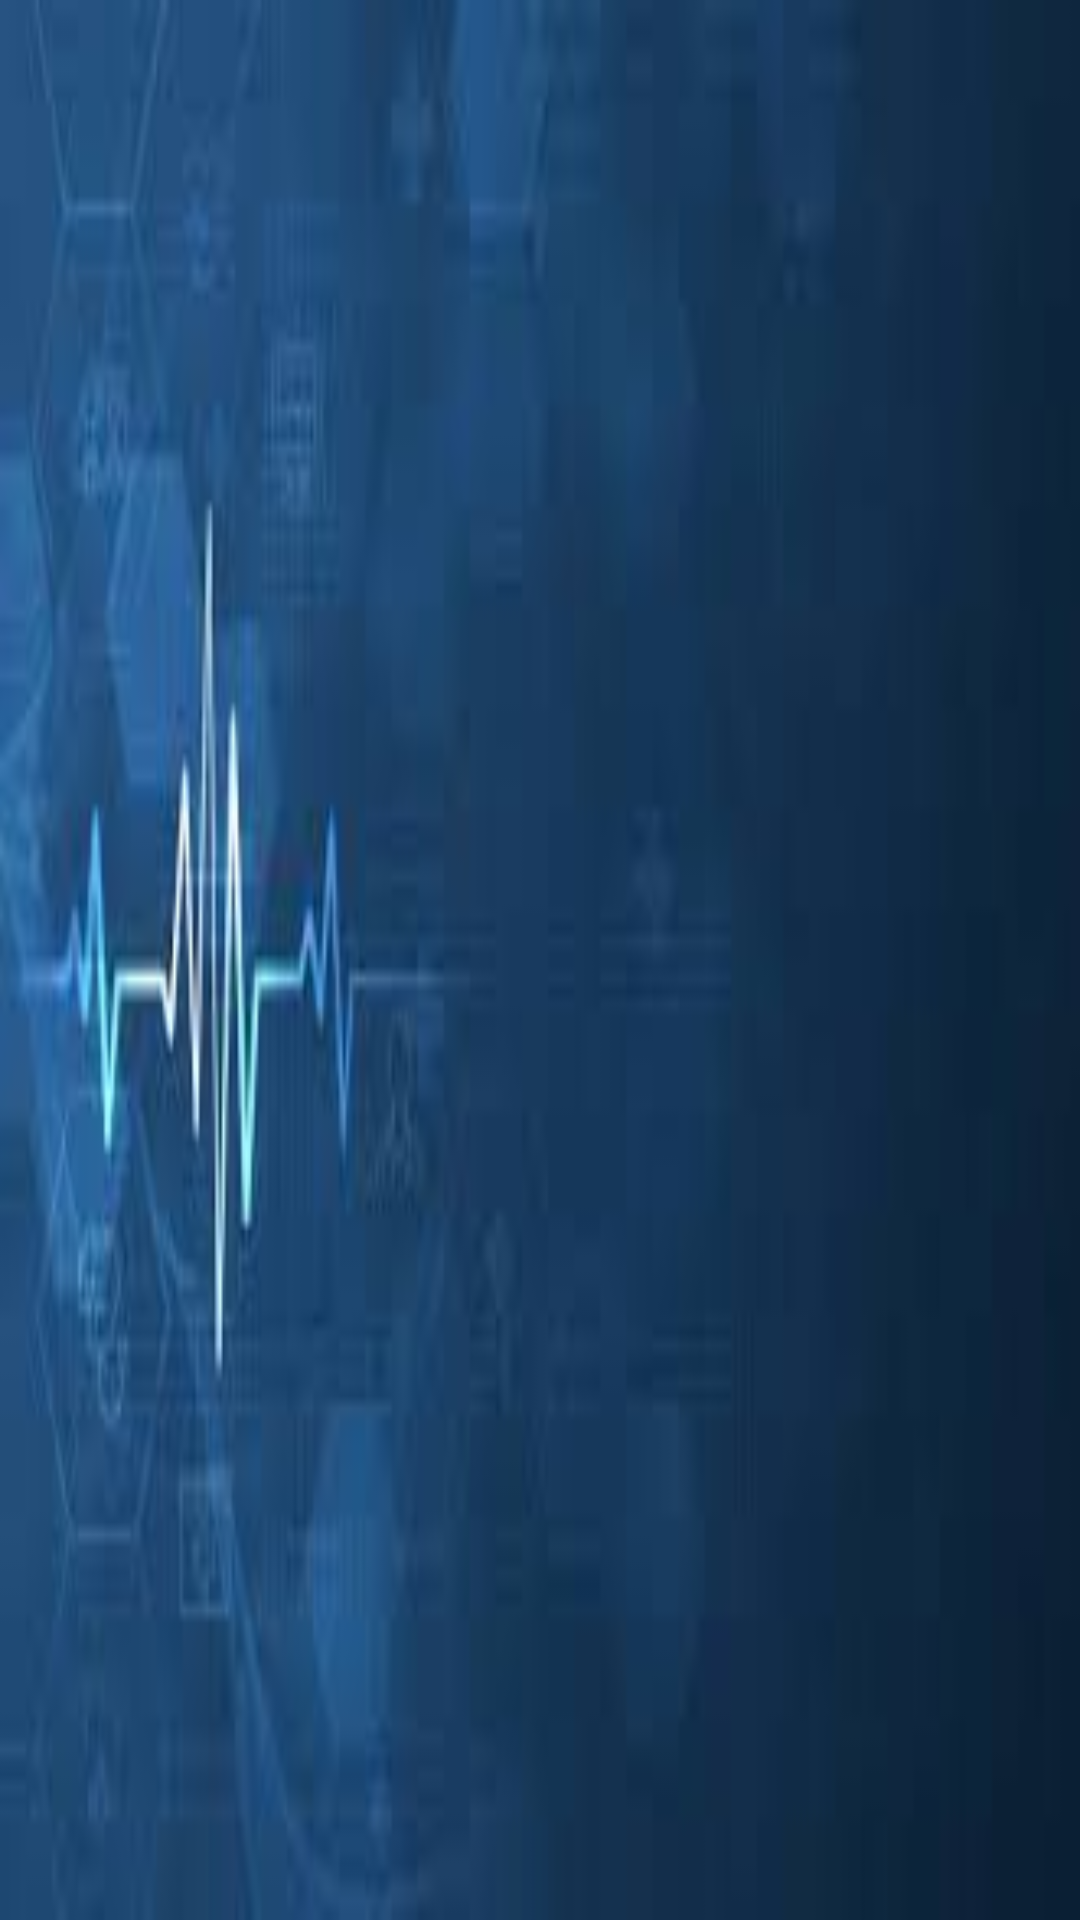

Write the Android layout XML for this screen, with the resource values it uses.
<!-- AndroidManifest.xml: application theme Theme.HealthCare_App -->
<!-- res/layout/activity_main.xml -->
<?xml version="1.0" encoding="utf-8"?>
<androidx.constraintlayout.widget.ConstraintLayout xmlns:android="http://schemas.android.com/apk/res/android"
    xmlns:app="http://schemas.android.com/apk/res-auto"
    xmlns:tools="http://schemas.android.com/tools"
    android:id="@+id/main"
    android:layout_width="match_parent"
    android:layout_height="match_parent"
    tools:context=".MainActivity"
    android:background="@drawable/vishal"
    />
<!-- resources referenced by this layout -->
<resources>
  <!-- drawable vishal: jpg bitmap (drawable, 5842 bytes) -->
  <style name="Theme.HealthCare_App" parent="Base.Theme.HealthCare_App" />
  <style name="Base.Theme.HealthCare_App" parent="Theme.Material3.DayNight.NoActionBar">
          
          
      </style>
</resources>
